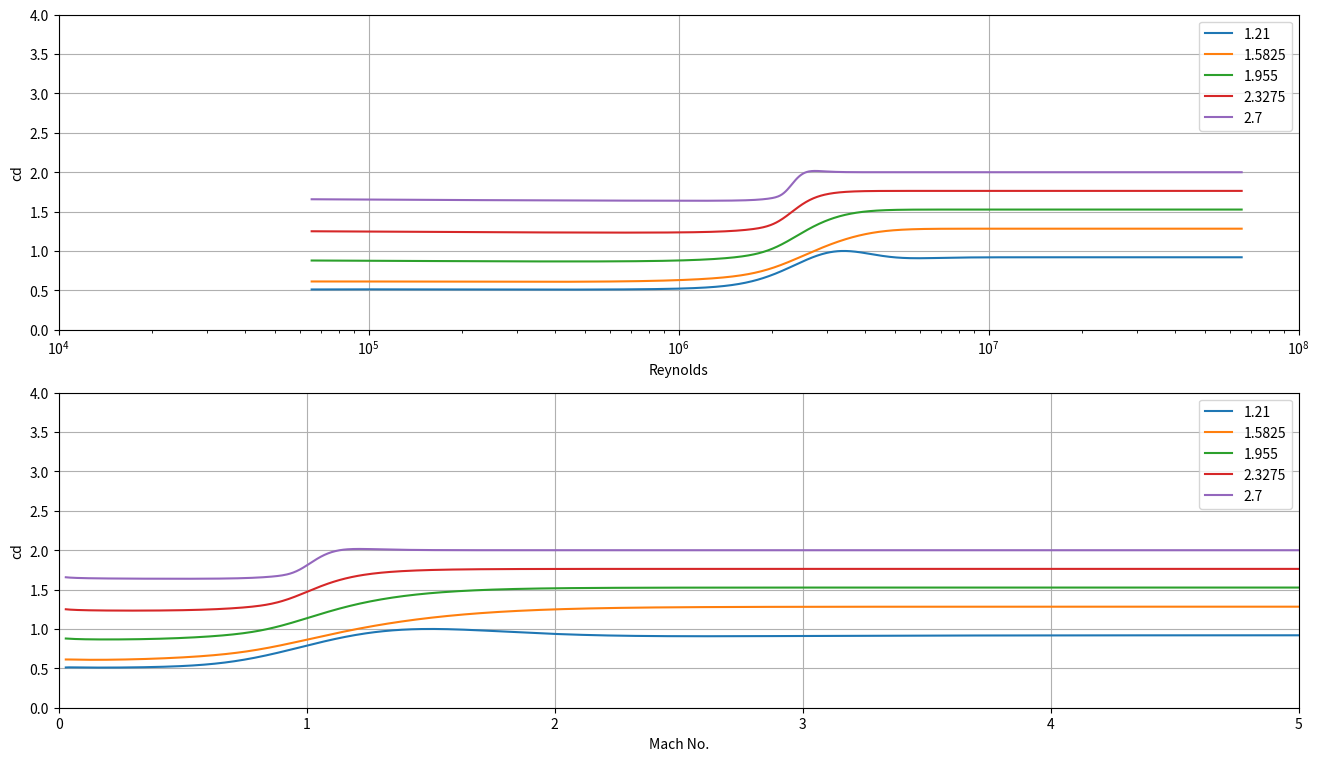
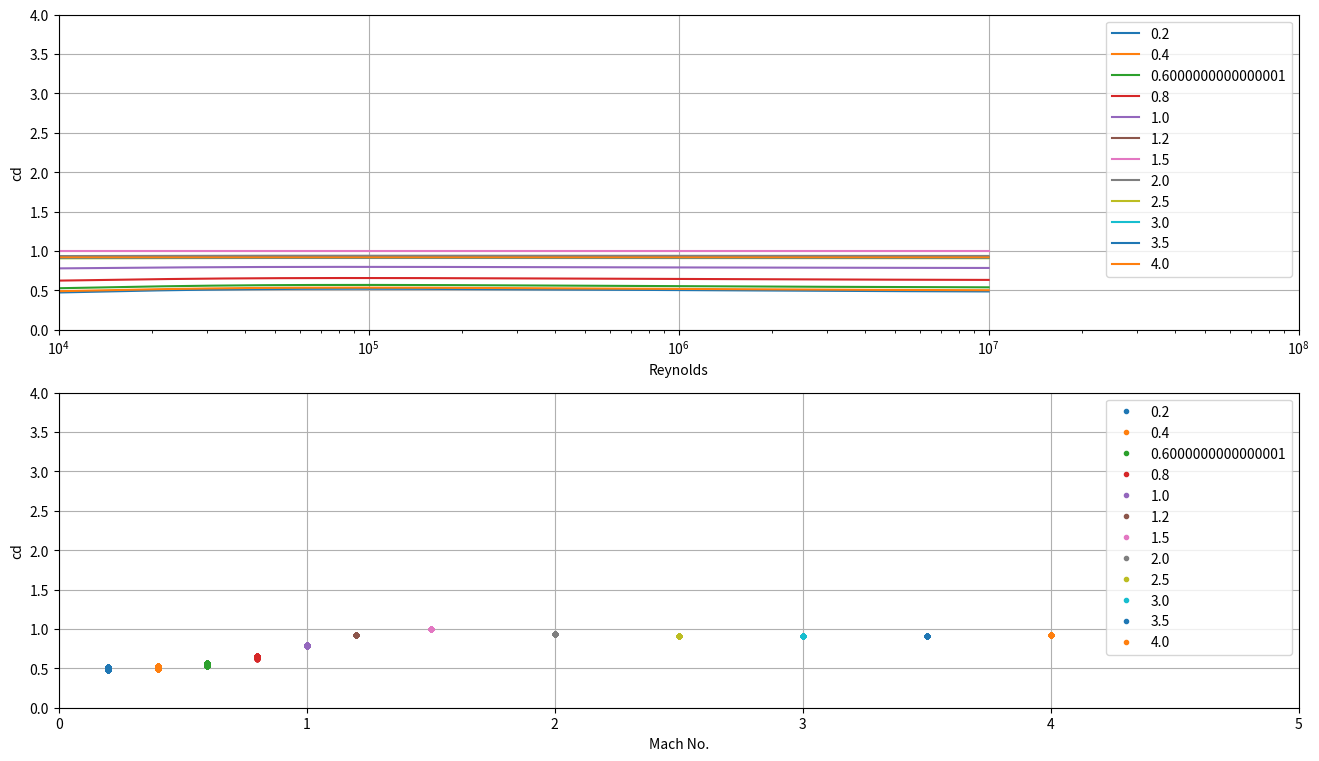

Write the Python code that produced these figures, in order.
"""
Basic atmosphere functions
This dark flight model predicts the landing sight of a meteoroid by
propagating the position and velocity through the atmosphere using a
5th-order adaptive step size integrator (ODE45).

Created on Mon Oct 17 10:59:00 2016
@author: Trent Jansen-Sturgeon
"""
import numpy as np
from scipy.interpolate import interp1d

def reynolds(rho, vel, dvisc, length=0.05):
    """returns reynolds no as fn of fluid density, 
    velocity, dynamic viscocity and diam of body"""
    #put len as 0.05, for all typical meteorites
    return rho * vel * length / dvisc 

def knudsen(mach, re):
    """returns knudsen number, fn of mach and reynolds, for dry air
    (take ratio specific heats as 1.40)"""

    # Note: 1.4 is only specifically for dry air at atmospheric temperatures. 
    # We might need to change this in darkflight...

    return mach / re * np.sqrt(np.pi * 1.40 / 2.0) 

def SoS(T):
    """function input atmospheric temp (T). returns speed of sound in m/s
    as fn of temperature (in K).
    see:
    http://en.wikipedia.org/wiki/Earth's_atmosphere and
    http://en.wikipedia.org/wiki/Density_of_air
    """
    return 331.3 * np.sqrt( T / 273.15)

def viscosity(T):
    """function input atmospheric T in Kelvin. Dynamic Viscosity of atm in Pa.s
       is returned.
       Function uses Sutherland's formula.
    """
    ###viscosty of air as function of height, using Sutherland's formula:
    #http://en.wikipedia.org/wiki/Viscosity#Gases
    #http://wiki.xtronics.com/index.php/Viscosity#The_dependence_on_pressucd_of_Viscosity
    #('With Gases until the pressure is less than 3% of normal air pressure
    #the change is negligible on falling bodies.')

    C = 120  #Sutherland's constant for air - Kelvin

    #see wikipedia http://en.wikipedia.org/wiki/Viscosity
    # Gas   C[K]      T_ref[K]   mu_ref[mu_Pa s]
    # air   120       291.15    18.27

    reference_visc = 18.27e-6
    reference_T = 291.15

    return reference_visc * (reference_T + C)/(T + C) * (T / reference_T)**1.5

def dragcoef(re, mach, kn=0.0001, A=1.21):
    """returns drag coefficient as fn of reynolds number, mach and knudsen no;
    for a spherical particle in fluid

    """
    ##Kn >=10 : ReVelle 1976; Masson et al. 1960
    ## Transition Flow Regime : 0.1<Kn<10 : Khanukaeva 2005
    ## Continuum Flow Regime : Kn >= 0.1
    ##      -Hypersonic: for spheres  (Bronshten 1983, 1983; ReVelle 1976; Masson et al. 1960)
    ##                   for circular cylinders (Truitt 1959)
    ##                   for tiles and bricks (Zhdan et al. 2007)
    ##      -Subsonic (see Haider and Levenspiel (1989, 1989))


    cd_fm = 2.00
    cd_cont = 0.98182 * A**2 - 1.78457 * A + 1.641837
    cd_mid = 1.0
    cd_low = 1.0
    cd_rescale = 1.0 #rescale low speed drag as ratio compared to sphere
    kn_max = 10.0 # free molecular flow
    kn_min = 0.01 #continuum regime

    if kn > kn_max: 
        cd = cd_fm

    elif kn > kn_min: # bridging function for transition to continuum
        # top = np.log( 1.0/kn) - np.log( 1.0/kn_max)
        # bot = np.log( 1.0/kn_min) - np.log( 1.0/kn_max)
        # avg = (cd_fm + cd_cont) / 2.0
        # diff = (cd_fm - cd_cont) / 2.0
        # cd = avg + diff * np.exp( np.pi*top/bot )
        cd = cd_cont + (cd_fm - cd_cont) * np.exp(-0.001 * re**2)
        #return 1.55 + 0.65 * np.cos( np.pi*top/bot )
    else:   #now in pure contimuum flow, **the default for most darkflight**
        if mach > 8.0:
            cd = cd_cont
##            if A<0.75:
##                cd=2.0;
##            elif A<1.21:
##                A_min = 0.75;
##                cd=0.92 + 1.08 * (1.21-A) / (1.21-A_min);
##            elif A<1.75:
##                A_max = 1.75;
##                cd=0.92 + 1.08 * (A - 1.21) / (A_max- 1.21);
##            else:
##                cd=2.0;

        elif mach > 2.0: # 2 to 8
            #arbitrary bridging function
            cd = cd_mid + (cd_cont-cd_mid) * (mach-2.0) / (8.0-2.0)   
        elif mach > 1.1: # 1.1 to 2
            cd = cd_mid
        elif mach > 0.6: #0.6 to 1.1
            cd = cd_low * (0.725 + 0.275*np.sin( np.pi*(mach-0.85)/0.5))
        else:    # mach < 0.6:
            # a = 0.1806; b = 0.6459
            # c = 0.4251; d = 6880.95
            # cd = 24 / re * (1 + a * re**b) + c / (1 + d / re) 

            # # re cutt-ofs from boundary layer theory
            if re< 2e5:
                # from Brown&lawler
                cd=((24/re)*(1.0+0.15*re**0.681))+(0.407/(1+8710/re));

            elif re<3.2e5:
                cd =- 2.24229520715170e-17*re**3 \
                    + 2.28663611400439e-11*re**2 \
                    - 7.46988882625855e-06*re \
                    + 0.986662115581471

            elif re<3.5e6:
                cd =0.4/3180000*re+0.15974842767295

            else:
                cd = 0.6

    return cd

######################################

def interp_shape(A, vals):
    # Shape (A) corresponding to [sphere, cylinder, brick]
    A_vals = np.array([1.21, 1.6, 2.7])
    val = interp1d(A_vals, vals, kind='linear', fill_value='extrapolate')(A)
    return val

def cd_hypersonic(A):

    # Hypersonic drag coefficient for a variety of shapes
    cd_hyp_vals = np.array([0.92, 1.3, 2.0])
    cd_hyp = interp_shape(A, cd_hyp_vals)
    return cd_hyp

def cd_subsonic(re, A):

    ''' Sub-critical drag coefficient '''
    # Estimate thi assuming an ellipsoid
    V = 1; sa_eq = (36 * np.pi * V**2)**(1./3)
    a_ax = np.sqrt(A * V**(2./3) / np.pi); c_ax = (3 * V**(1./3)) / (4 * A)
    thi = sa_eq / (4 * np.pi * ((a_ax**3.2 + 2 * (a_ax * c_ax)**1.6) / 3)**(1./1.6))
    thi_perp = (sa_eq / 4) / (np.pi * a_ax**2)

    # # Equation 10 of Holzer and Sommerfeld (2008)
    # cd_sub = lambda re: 8./(re * thi_perp**0.5) + 16./(re * thi**0.5) +\
    #      + 3./(re**0.5 * thi**0.75) + 0.4210**(0.4 * (-np.log(thi))**0.2) / thi_perp

    # Sub-critical regime - Haider and Levenspiel (1989)
    a = np.exp(2.3288 - 6.4581 * thi + 2.4486 * thi**2)
    b = 0.0964 + 0.5565 * thi
    c = np.exp(4.905 - 13.8944 * thi + 18.4222 * thi**2 - 10.2599 * thi**3)
    d = np.exp(1.4681 + 12.2584 * thi - 20.7322 * thi**2 + 15.8855 * thi**3)
    cd_subcrit = lambda re: 24./re * (1 + a * re**b) + c/(1 + d/re)

    # Forget about the critical / supercritical regions for now...
    cd_sub = cd_subcrit(re)

    # ''' Super-critical drag coefficient '''
    # cd_super_vals = np.array([0.33, 0.6, 2.0]) #<--- need to change this to cd_supercrit
    # cd_supercrit = interp_shape(A, cd_super_vals)

    # ''' Linking drag coefficient through the critical region '''
    # # Magic correction function 1: Logistic fn (in logspace)
    # logistic_fn = lambda re: cd_subcrit(re) + (cd_supercrit - cd_subcrit(re)) \
    #         / (1 + (los*re_c / re)**(1/log_hw))
    
    # # # Smooth bodies - Boundary Layer Theory by Schlichting 
    # # log_hw = 0.6 # log-half-width of the critical region
    # # re_c = 4.5e5 # re at cd_critical
    # # los = 2. # logistic function offset
    # # cd_dip = [0.1, 0.3, logistic_fn(re_c)] # lowest point within cd_critical for sphere/cylinder
    
    # # Rough bodies - 
    # log_hw = 0.4 # log-half-width of the critical region
    # re_c = 1e5 # re at cd_critical
    # los = 2. # logistic function offset
    # cd_dip = [0.2, 0.5, logistic_fn(re_c)] # lowest point within cd_critical for sphere/cylinder

    # # Magic correction function 2: Gumbel Distribution (in logspace)
    # cd_c = interp_shape(A, np.array(cd_dip)) # cd_critical value
    # gumbel_dist = lambda re: (cd_c - logistic_fn(re_c)) * \
    #         np.exp(1 - 1/log_hw * np.log(re/re_c) - (re_c/re)**(1/log_hw))
    
    # # Overall corrected drag equation
    # cd_sub = logistic_fn(re) + gumbel_dist(re)

    return cd_sub

def cd_fm(vel):
    
    # Calculation of Coefficients in Meteoric Physics Equations - Khanukaeva (2005)
    cd_fm = 2. + np.sqrt(1.2) / (2. * vel/1000.) * (1. + (vel/1000.)**2 / 16. + 30.)

    return cd_fm

def dragcoeff(vel, temp, rho_a, A): # by Trent
    '''
    The drag coefficient is bloody annoying!
    '''

    # Determine some needed variables
    mu_a = viscosity(temp) # Air Viscosity (Pa.s)
    mach = vel / SoS(temp) # Mach Number
    re = reynolds(rho_a, vel, mu_a, 0.1) # Reynolds Number
    kn = knudsen(mach, re) # Knudsen Number

    ''' Determine cd '''
    if kn > 10.0: # Free molecular flow 
        cd = cd_fm(vel)
        # ^---- still not fully convinced by this equation - never gets near the traditional value of 2?
    
    elif kn > 0.01: # Bridging function for transition to continuum
        cd = cd_subsonic(re, A) + (cd_fm(vel) - cd_subsonic(re, A)) * np.exp(-0.001 * re**2)
        # ^---- don't know how to verify yet
        # print('Transition region: kn={0:.2e}, cd={1:.2f}'.format(kn, cd))
    
    else:   # Pure continuum flow [the default for most darkflight]
        # See Miller and Bailey (1979) for details
        cd_sub = cd_subsonic(re, A)
        cd_hyp = cd_hypersonic(A)

        logistic_fn = lambda M: cd_sub + (cd_hyp - cd_sub) \
            / (1 + np.exp(-(M - M_c) / hw))

        # Can tweek these perameters
        hw_vals = np.array([0.5, 0.3, 0.1]) # logistic and gumbel half-widths
        hw = interp_shape(A, hw_vals)
        M_c_vals = np.array([1.5, 1.2, 1.1])
        M_c = interp_shape(A, M_c_vals)
        cd_crit_vals = np.array([1, logistic_fn(mach)/0.92, logistic_fn(mach)/0.92],dtype=object)# Critical values
        cd_c = interp_shape(A, cd_crit_vals)

        gumbel_dist = lambda M: (cd_c - logistic_fn(M))* np.exp(-(M - M_c) / hw \
            - np.exp(-(M - M_c) / hw)) / np.exp(-1)

        cd = logistic_fn(mach) + gumbel_dist(mach)

        # # Miller and Bailey (1979) - page12
        # mmach = np.array([0.3, 0.6, 0.7, 0.8, 0.9, 1.0, 1.1, 1.2, 1.5, 2, 3, 4])
        # cd_mm = np.array([-1, 0.55, 0.6, 0.65, 0.68, 0.75, 0.85, 0.98, 1.0, 0.97, 0.95, -1]) 
        # print(logistic_fn(mm) + gumbel_dist(mm))

    return cd, re, kn, mach

def dragcoefff(m, A):
    # Drag coefficient according to Carter, et.al. (2011)
    # More to be used as upper and lower limits for cd 
    m = float(m)

    # Cube (A = 2.18)
    if m >= 1.150:
        cd_cube = 2.1 * np.exp(-1.16 * (m+0.35)) - 6.5 * np.exp(-2.23 * (m+0.35)) + 1.67
    elif m >= 0:
        cd_cube = 0.60 * m**2 + 1.04

    # Sphere (A = 1.21)
    if m >= 0.722:
        cd_sphere = 2.1 * np.exp(-1.2 * (m+0.35)) - 8.9 * np.exp(-2.2 * (m+0.35)) + 0.92
    elif m >= 0:
        cd_sphere = 0.45 * m**2 + 0.424

    shapes = np.array([1.21, 2.18]); cd_shape = np.array([cd_sphere, cd_cube])
    cd = interp1d(shapes, cd_shape, kind='linear', fill_value='extrapolate')(A)

    return cd


# Test the drag coefficient:
if __name__ == '__main__':
    import matplotlib.pyplot as plt

    temp = 300.; rho_a = 1.225 # At sea-level 
    vel = np.logspace(1, 4, 1000)
    A = np.linspace(1.21,2.7,5)
    fig, axs = plt.subplots(2,1,figsize=(16,9))


    # # Plot the original equations ==========================================
    # mu_a = viscosity(temp) # Air Viscosity (Pa.s)
    # mach = vel / SoS(temp) # Mach Number
    # for a in A:
    #     re = reynolds(rho_a, vel, mu_a, 0.1) # Reynolds Number
    #     kn = knudsen(mach, re) # Knudsen Number
    #     cd = np.zeros(len(vel))
    #     for i in range(len(vel)):
    #         cd[i] = dragcoef(re[i], mach[i], kn[i], a)

    #     axs[0].plot(re, cd, '-', label=str(a))
    #     axs[1].plot(mach, cd, '-', label=str(a))


    # # Plot the new equations =============================================
    for a in A:
        cd = np.zeros(len(vel))
        re = np.zeros(len(vel))
        kn = np.zeros(len(vel))
        mach = np.zeros(len(vel))
        for i, v in enumerate(vel):
            [cd[i], re[i], kn[i], mach[i]] = \
            dragcoeff(v, temp, rho_a, a)

        axs[0].plot(re, cd, '-', label=str(a))
        axs[1].plot(mach, cd, '-', label=str(a))


    axs[0].set_xscale('log')#; axs[0].set_yscale('log')
    axs[0].set_xlim([1e4,1e8]); axs[0].set_ylim([0,4])
    axs[1].set_xlim([0,5]); axs[1].set_ylim([0,4])
    axs[0].set_xlabel('Reynolds'); axs[0].set_ylabel('cd')
    axs[1].set_xlabel('Mach No.'); axs[1].set_ylabel('cd')
    axs[0].legend(); axs[1].legend(); axs[0].grid(); axs[1].grid()
    fig2, axs = plt.subplots(2,1,figsize=(16,9))


    mach = np.hstack((np.linspace(0.2,1.2,6), np.linspace(1.5,4,6)))
    for m in mach:
        v = m * SoS(temp)
        RE = np.logspace(4,7,1000)
        Rho_a = RE * viscosity(temp) / (v * 0.1)
        cd = np.zeros(len(vel))
        re = np.zeros(len(vel))
        kn = np.zeros(len(vel))
        mach = np.zeros(len(vel))
        for i, rho_a in enumerate(Rho_a):
            [cd[i], re[i], kn[i], mach[i]] = \
                dragcoeff(v, temp, rho_a, 1.21)

        axs[0].plot(re, cd, '-', label=str(m))
        axs[1].plot(mach, cd, '.', label=str(m))


    # Plot the new new equation ===========================================
    # T = 300; dvisc = viscosity(T)
    # mach = vel / SoS(T)
    # for a in A:
    #     cd = np.zeros(len(mach))
    #     for i, m in enumerate(mach):
    #         cd[i] = dragcoefff(m, a)

    #     axs[1].plot(mach, cd, '-', label=str(a))

    #     re = reynolds(rho_a, vel, dvisc, 0.1)
    #     axs[0].plot(re, cd, '-', label=str(a))



    axs[0].set_xscale('log')#; axs[0].set_yscale('log')
    axs[0].set_xlim([1e4,1e8]); axs[0].set_ylim([0,4])
    axs[1].set_xlim([0,5]); axs[1].set_ylim([0,4])
    axs[0].set_xlabel('Reynolds'); axs[0].set_ylabel('cd')
    axs[1].set_xlabel('Mach No.'); axs[1].set_ylabel('cd')
    axs[0].legend(); axs[1].legend(); axs[0].grid(); axs[1].grid()
    plt.show()




    # # Finding the relation between thi and shape [thi(A)]:
    # plt.figure()
    # M = 10.; rho = 3500.; V = M / rho
    # sa_eq = (36 * np.pi * V**2)**(1./3)
    # A = np.linspace(1,3,100)

    # a = np.sqrt(A * V**(2./3) / np.pi)
    # c = (3 * V**(1./3)) / (4 * A)
    # thi_elip = sa_eq / (4 * np.pi * ((a**3.2 + 2 * (a * c)**1.6) / 3)**(1./1.6))
    # plt.plot(A, thi_elip, label='ellipsoid')

    # a = np.sqrt(A * V**(2./3))
    # c = V**(1./3) / A
    # thi_cube = sa_eq / (2 * (a**2 + 2 * a * c))
    # plt.plot(A, thi_cube, label='cube')

    # r = (2 * V**(1./3)) / (np.pi * A)
    # h = V / (np.pi * r**2)
    # thi_cyli = sa_eq / (2 * np.pi * r * h + 2 * np.pi * r**2)
    # plt.plot(A, thi_cyli, label='cylinder')

    # plt.axvline(x=1.21)
    # plt.xlabel('Shape'); plt.ylabel('thi')
    # plt.legend(); plt.show()

